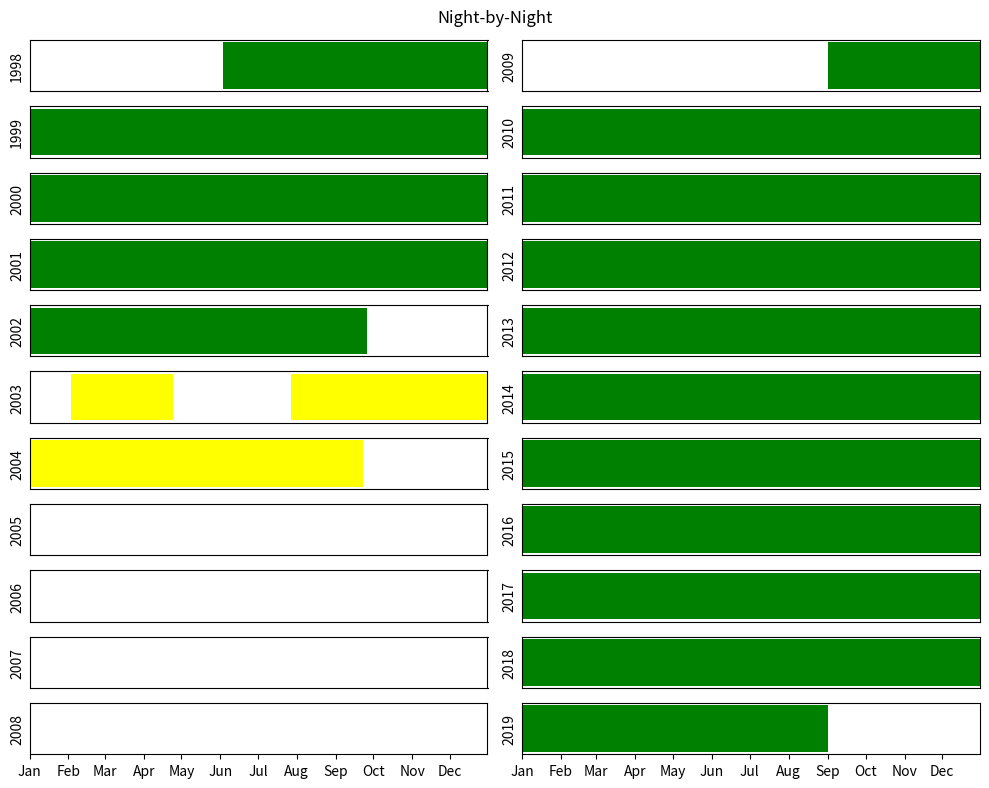

Write the Python code that produced this figure. (Note: this script raises an exception after producing the figure.)
#!/usr/bin/env python3
# -*- coding: utf-8 -*-
"""
Created on Fri Aug 22 09:39:59 2025

@author: kmc249
"""
import matplotlib.pyplot as plt
import numpy as np
import pandas as pd
import matplotlib.dates as mdates
import datetime
#2009 and 2019 isn't real, actually edit these

g=pd.DataFrame(columns=['START', 'END'])
g['START']=['1998-06-04', '1999-01-01','2000-01-01', '2001-01-01', '2001-07-01','2002-01-01','2004-01-01', '2003-02-03', '2003-07-28', '2009-09-01', '2010-01-01', '2011-01-01', '2012-01-01', '2013-01-01', '2014-01-01', '2015-01-01', '2016-01-01', '2017-01-01', '2018-01-01', '2019-01-01']

g['END']=['1998-12-31','1999-12-31','2000-12-31', '2001-08-22','2001-12-31', '2002-09-26', '2004-09-23', '2003-04-25', '2004-01-01', '2009-12-31', '2010-12-31', '2011-12-31', '2012-12-31', '2013-12-31', '2014-12-31', '2015-12-31', '2016-12-31', '2017-12-31', '2018-12-31', '2019-09-01']

g['color']=['green', 'green', 'green', 'green','green','green', 'yellow','yellow', 'yellow','green','green','green','green','green','green','green','green','green','green','green',]

g['START']=pd.to_datetime(g['START'], errors='coerce')
g['END']=pd.to_datetime(g['END'], errors='coerce')

#set up years array
years=np.arange(1998,2020,1)


f, a = plt.subplots(11, 2, figsize=(10,8))
axes=np.ravel(a, order='F')

#for each year, find the associate obs
for id, year in enumerate(years):
    yrtable=g.loc[g['START'].dt.year==year]
    for jd, row in yrtable.iterrows():
        start = row['START']
        end = row['END']

        axes[id].barh(y=0, width=(end - start).days, left=start, height=0.4, color=row['color'])
        #account for span crossing year
        if end.year==year+1:
            axes[id+1].barh(y=0, width=(end - start).days, left=start, height=0.4, color=row['color'])


    axes[id].set_ylabel(year)
    xlimlo = datetime.datetime(year, 1, 1)
    xlimhi = datetime.datetime(year, 12, 31)
    axes[id].set_xlim(xlimlo, xlimhi)
    axes[id].set_yticklabels([]) 
    axes[id].set_yticks([])
    
    if year!=2008 and year!=2019:
        axes[id].tick_params(axis='x', which='both', bottom=False, labelbottom=False)
    else:
        axes[id].xaxis.set_major_locator(mdates.MonthLocator())
        axes[id].xaxis.set_major_formatter(mdates.DateFormatter('%b'))

#save as a file
plt.suptitle('Night-by-Night')
plt.tight_layout()

plt.savefig(f'/home/<user>/test_data/xrb_archive/internal_plots/night_by_night_access.png')
plt.show()